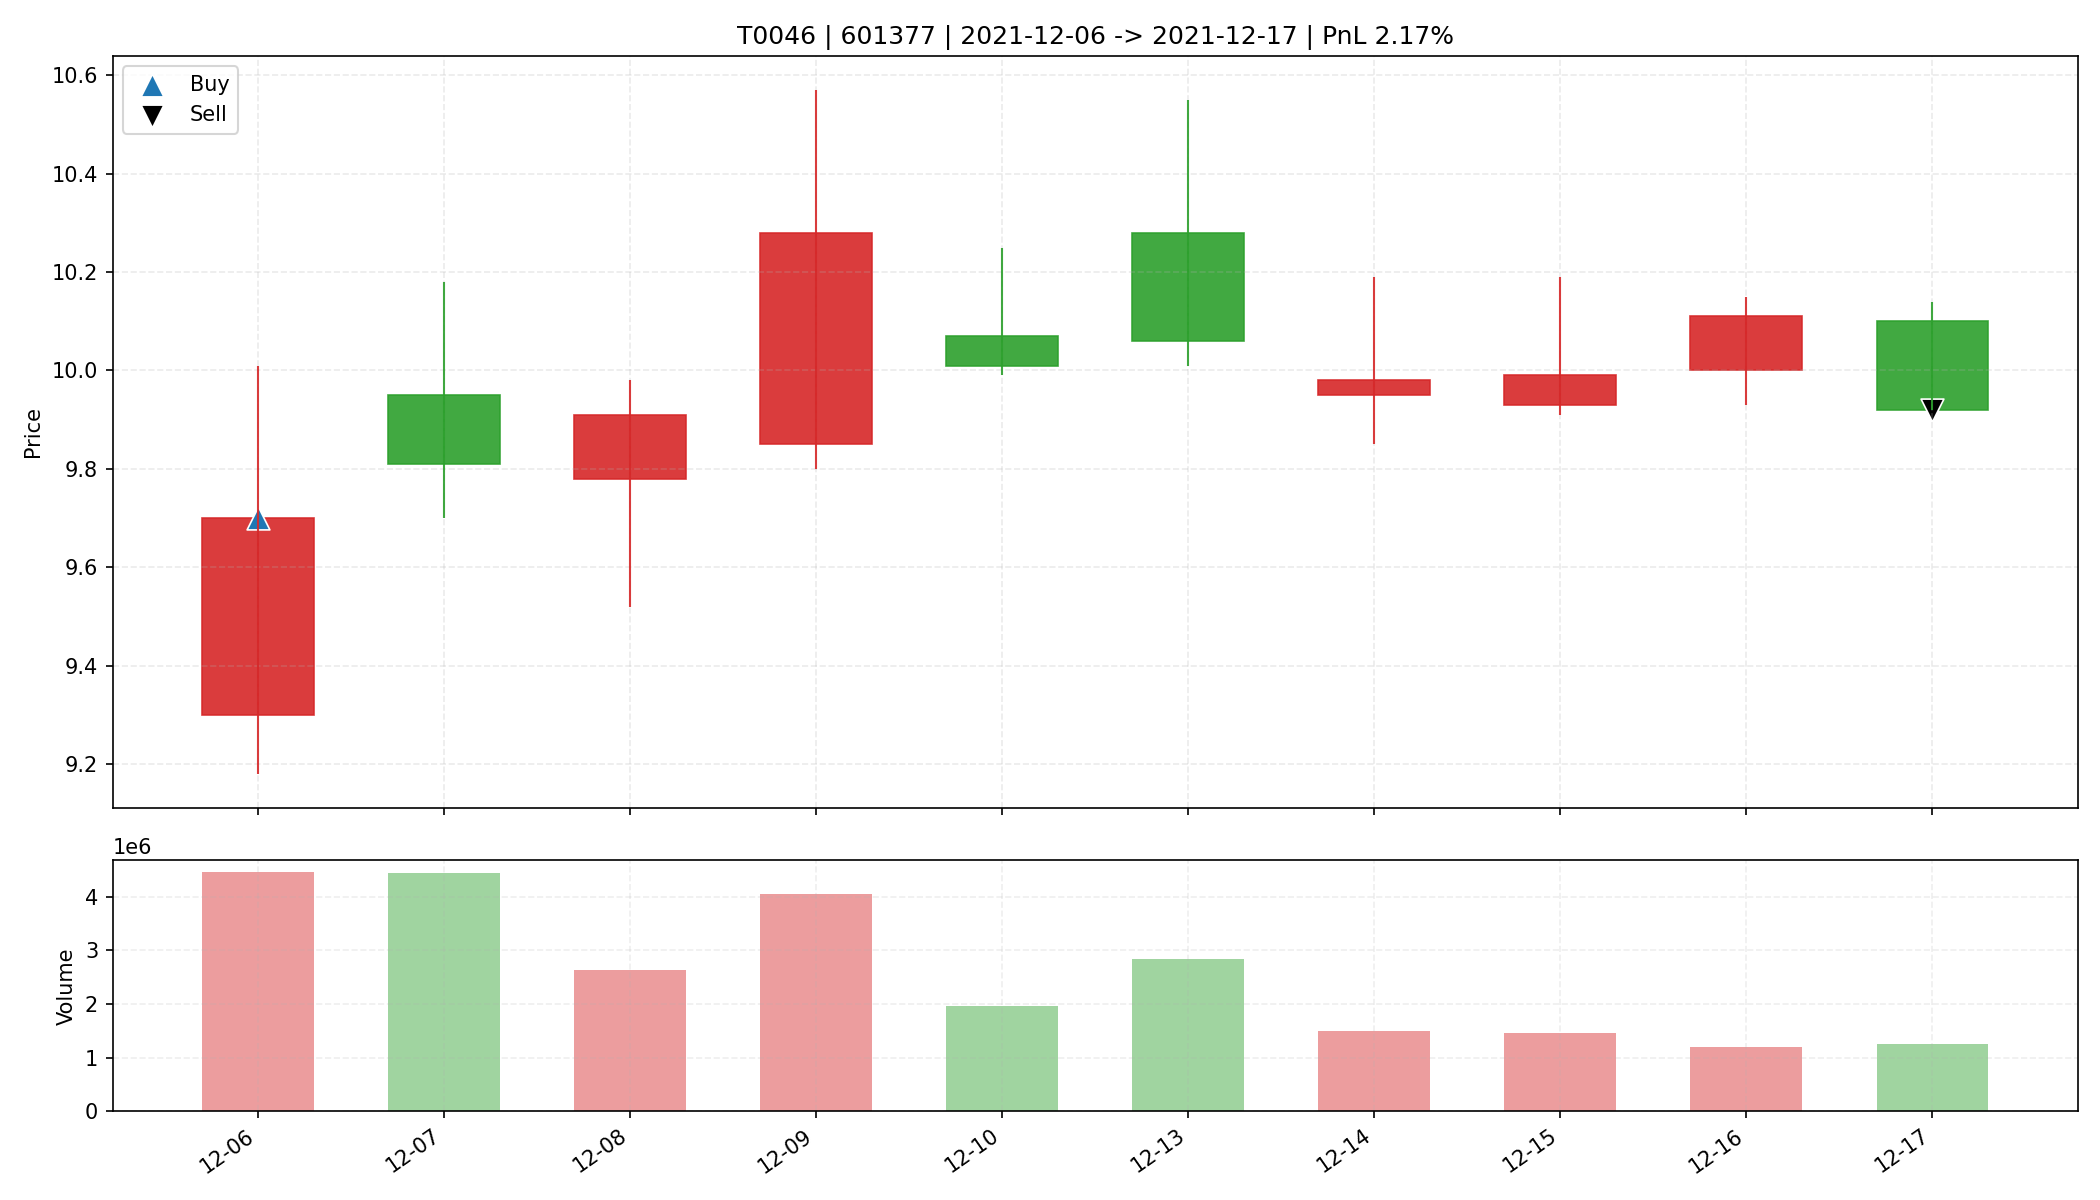

Data behind this chart, as committed beside it:
date, open, high, low, close, amount, volume, trade_id, code, buy_date, sell_date, buy_price, sell_price, matched_shares, buy_reason, sell_reason, sell_profit_pct, sell_hold_days, is_buy_day, is_sell_day, holding_day_index
2021-12-06, 9.3, 10.01, 9.18, 9.7, 4363241984, 4457028, T0046, 601377, 2021-12-06, 2021-12-17, 9.7, 9.92, 1700, 前10日振幅7.3%, 阳线涨幅4.3%, 突破均线, 放量2.5倍(温和+爆发…, 跌破MA10, 2.166, 9.0, True, False, 0
2021-12-07, 9.95, 10.18, 9.7, 9.81, 4417889792, 4444927, T0046, 601377, 2021-12-06, 2021-12-17, 9.7, 9.92, 1700, 前10日振幅7.3%, 阳线涨幅4.3%, 突破均线, 放量2.5倍(温和+爆发…, 跌破MA10, 2.166, 9.0, False, False, 1
2021-12-08, 9.78, 9.98, 9.52, 9.91, 2588314368, 2640705, T0046, 601377, 2021-12-06, 2021-12-17, 9.7, 9.92, 1700, 前10日振幅7.3%, 阳线涨幅4.3%, 突破均线, 放量2.5倍(温和+爆发…, 跌破MA10, 2.166, 9.0, False, False, 2
2021-12-09, 9.85, 10.57, 9.8, 10.28, 4125616640, 4056966, T0046, 601377, 2021-12-06, 2021-12-17, 9.7, 9.92, 1700, 前10日振幅7.3%, 阳线涨幅4.3%, 突破均线, 放量2.5倍(温和+爆发…, 跌破MA10, 2.166, 9.0, False, False, 3
2021-12-10, 10.07, 10.25, 9.99, 10.01, 1978118400, 1962038, T0046, 601377, 2021-12-06, 2021-12-17, 9.7, 9.92, 1700, 前10日振幅7.3%, 阳线涨幅4.3%, 突破均线, 放量2.5倍(温和+爆发…, 跌破MA10, 2.166, 9.0, False, False, 4
2021-12-13, 10.28, 10.55, 10.01, 10.06, 2913415936, 2838662, T0046, 601377, 2021-12-06, 2021-12-17, 9.7, 9.92, 1700, 前10日振幅7.3%, 阳线涨幅4.3%, 突破均线, 放量2.5倍(温和+爆发…, 跌破MA10, 2.166, 9.0, False, False, 5
2021-12-14, 9.95, 10.19, 9.85, 9.98, 1498606592, 1496310, T0046, 601377, 2021-12-06, 2021-12-17, 9.7, 9.92, 1700, 前10日振幅7.3%, 阳线涨幅4.3%, 突破均线, 放量2.5倍(温和+爆发…, 跌破MA10, 2.166, 9.0, False, False, 6
2021-12-15, 9.93, 10.19, 9.91, 9.99, 1454239872, 1449279, T0046, 601377, 2021-12-06, 2021-12-17, 9.7, 9.92, 1700, 前10日振幅7.3%, 阳线涨幅4.3%, 突破均线, 放量2.5倍(温和+爆发…, 跌破MA10, 2.166, 9.0, False, False, 7
2021-12-16, 10.0, 10.15, 9.93, 10.11, 1195833728, 1190516, T0046, 601377, 2021-12-06, 2021-12-17, 9.7, 9.92, 1700, 前10日振幅7.3%, 阳线涨幅4.3%, 突破均线, 放量2.5倍(温和+爆发…, 跌破MA10, 2.166, 9.0, False, False, 8
2021-12-17, 10.1, 10.14, 9.92, 9.92, 1250454016, 1247442, T0046, 601377, 2021-12-06, 2021-12-17, 9.7, 9.92, 1700, 前10日振幅7.3%, 阳线涨幅4.3%, 突破均线, 放量2.5倍(温和+爆发…, 跌破MA10, 2.166, 9.0, False, True, 9
